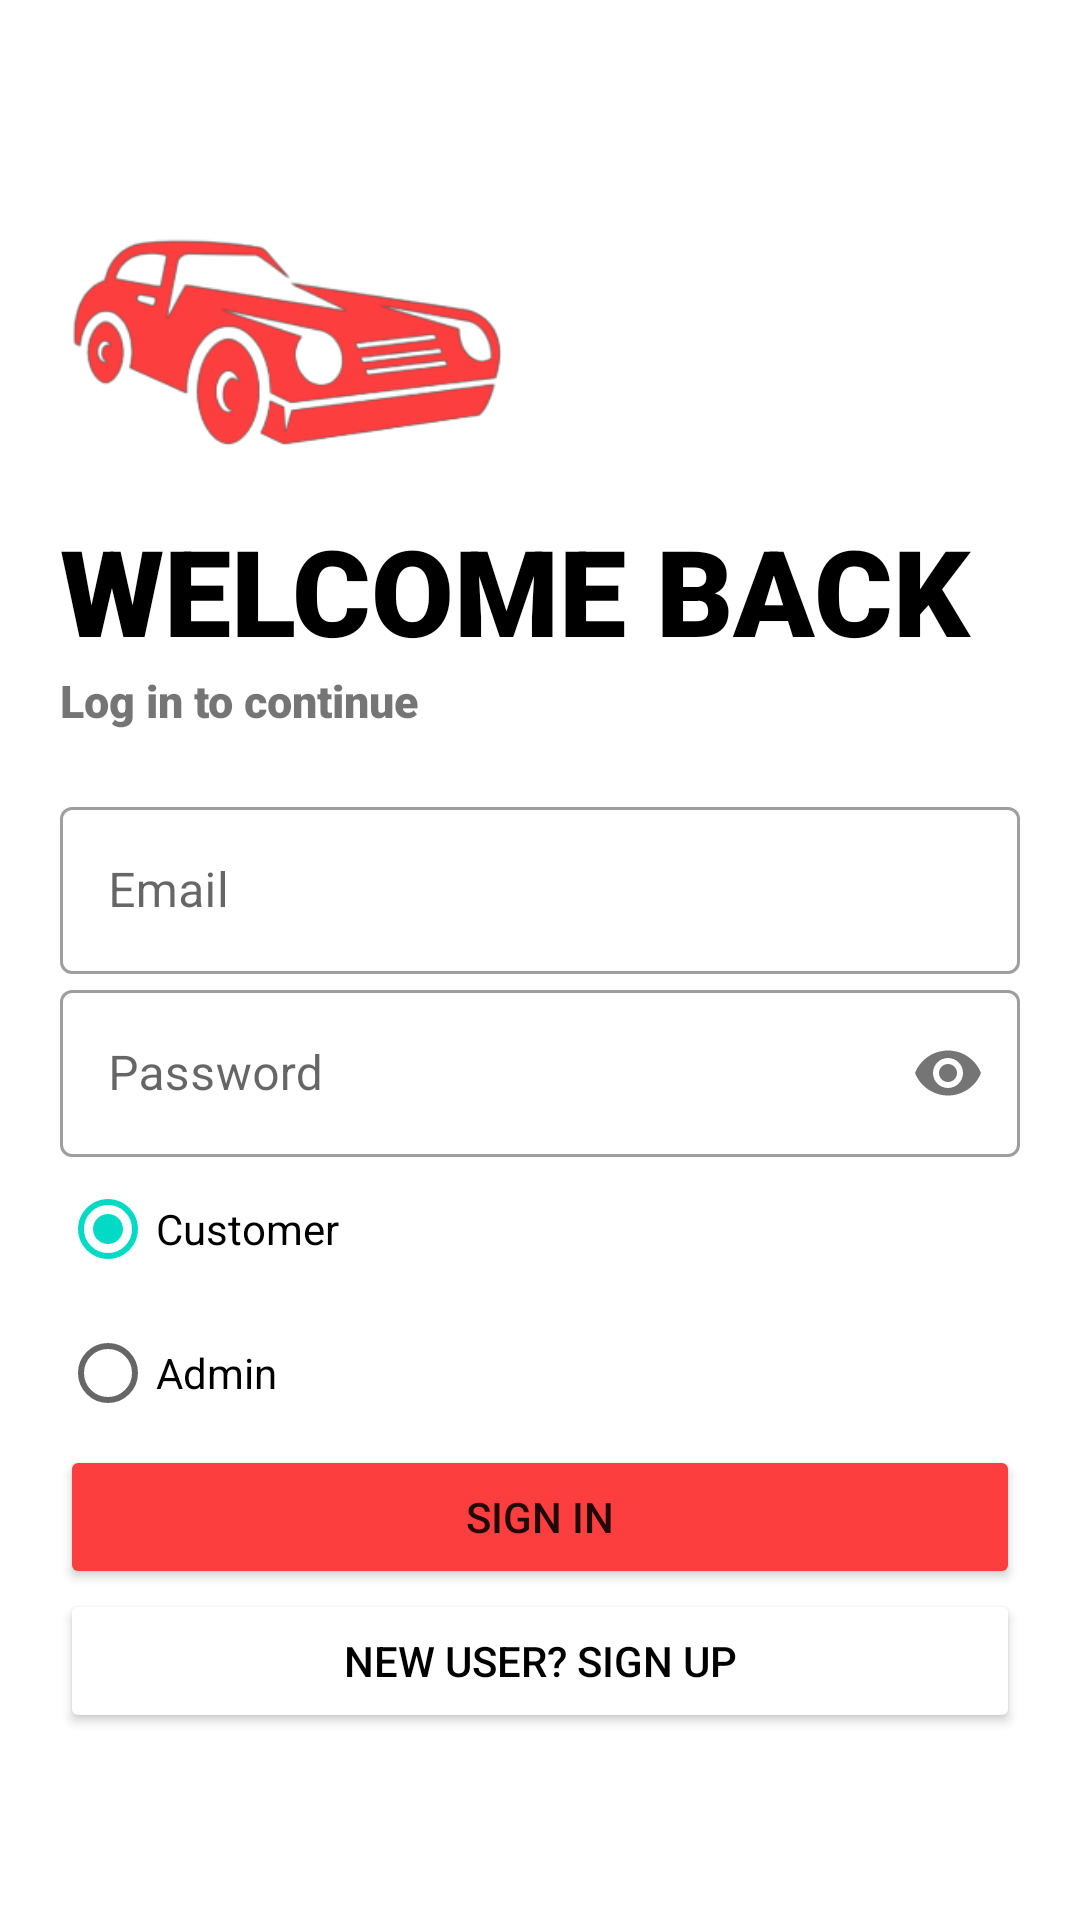

Produce the Android XML layout that renders to this screen, including the resource entries it uses.
<!-- AndroidManifest.xml: application theme Theme.Carrentalprm392 -->
<!-- res/layout/activity_login.xml -->
<?xml version="1.0" encoding="utf-8"?>
<LinearLayout xmlns:android="http://schemas.android.com/apk/res/android"
    xmlns:app="http://schemas.android.com/apk/res-auto"
    xmlns:tools="http://schemas.android.com/tools"
    android:layout_width="match_parent"
    android:layout_height="match_parent"
    android:orientation="vertical"
    android:padding="20dp"
    tools:context=".controller.common.LoginActivity">

    <ImageView
        android:layout_width="150dp"
        android:layout_height="150dp"
        android:src="@drawable/logo_login"
        android:transitionName="logo"
        android:id="@+id/logo" />

    <TextView
        android:layout_width="wrap_content"
        android:layout_height="wrap_content"
        android:fontFamily="sans-serif-black"
        android:text="WELCOME BACK"
        android:textColor="#000"
        android:textSize="40sp"
        android:transitionName="logo_text"
        android:id="@+id/logo_text" />

    <TextView
        android:layout_width="wrap_content"
        android:layout_height="wrap_content"
        android:fontFamily="sans-serif-black"
        android:text="Log in to continue"
        android:textSize="15sp" />

    <LinearLayout
        android:layout_width="match_parent"
        android:layout_height="wrap_content"
        android:layout_marginTop="20dp"
        android:layout_marginBottom="20dp"
        android:orientation="vertical">

        <com.google.android.material.textfield.TextInputLayout
            android:id="@+id/login_email"
            style="@style/Widget.MaterialComponents.TextInputLayout.OutlinedBox"
            android:layout_width="match_parent"
            android:layout_height="wrap_content"
            android:hint="Email">

            <com.google.android.material.textfield.TextInputEditText
                android:transitionName="email"
                android:layout_width="match_parent"
                android:layout_height="wrap_content"
                android:inputType="text" />
        </com.google.android.material.textfield.TextInputLayout>

        <com.google.android.material.textfield.TextInputLayout
            android:id="@+id/login_password"
            style="@style/Widget.MaterialComponents.TextInputLayout.OutlinedBox"
            android:layout_width="match_parent"
            android:layout_height="wrap_content"
            android:hint="Password"
            app:passwordToggleEnabled="true">

            <com.google.android.material.textfield.TextInputEditText
                android:transitionName="password"
                android:layout_width="match_parent"
                android:layout_height="wrap_content"
                android:inputType="textPassword" />
        </com.google.android.material.textfield.TextInputLayout>


        <RadioGroup
            android:id="@+id/login_radio"
            android:layout_width="match_parent"
            android:layout_height="wrap_content">
            <RadioButton
                android:id="@+id/customer"
                android:text="Customer"
                android:checked="true"
                android:layout_width="wrap_content"
                android:layout_height="wrap_content"/>
            <RadioButton
                android:id="@+id/admin"
                android:text="Admin"
                android:layout_width="wrap_content"
                android:layout_height="wrap_content"/>

        </RadioGroup>

        <Button
            android:id="@+id/login"
            android:transitionName="login_signup"
            android:layout_width="match_parent"
            android:layout_height="wrap_content"
            android:backgroundTint="#FD3E3E"
            android:text="Sign In" />

        <Button
            android:id="@+id/login_signup_screen"
            android:layout_width="match_parent"
            android:layout_height="wrap_content"
            android:backgroundTint="#FFFFFF"
            android:text="New user? sign up"
            android:textColor="#000" />
    </LinearLayout>
</LinearLayout>
<!-- resources referenced by this layout -->
<resources>
  <!-- drawable logo_login: png bitmap (drawable, 26983 bytes) -->
  <style name="Theme.Carrentalprm392" parent="Theme.MaterialComponents.DayNight.NoActionBar">
          
          <item name="colorPrimary">@color/lavender</item>
          <item name="colorPrimaryVariant">@color/lavender</item>
          <item name="colorOnPrimary">@color/white</item>
          
          <item name="colorSecondary">@color/teal_200</item>
          <item name="colorSecondaryVariant">@color/teal_700</item>
          <item name="colorOnSecondary">@color/black</item>
          
          <item name="android:statusBarColor">?attr/colorPrimaryVariant</item>
          
      </style>
  <color name="lavender">#FD3E3E</color>
  <color name="white">#FFFFFFFF</color>
  <color name="teal_200">#FF03DAC5</color>
  <color name="teal_700">#FF018786</color>
  <color name="black">#FF000000</color>
</resources>
